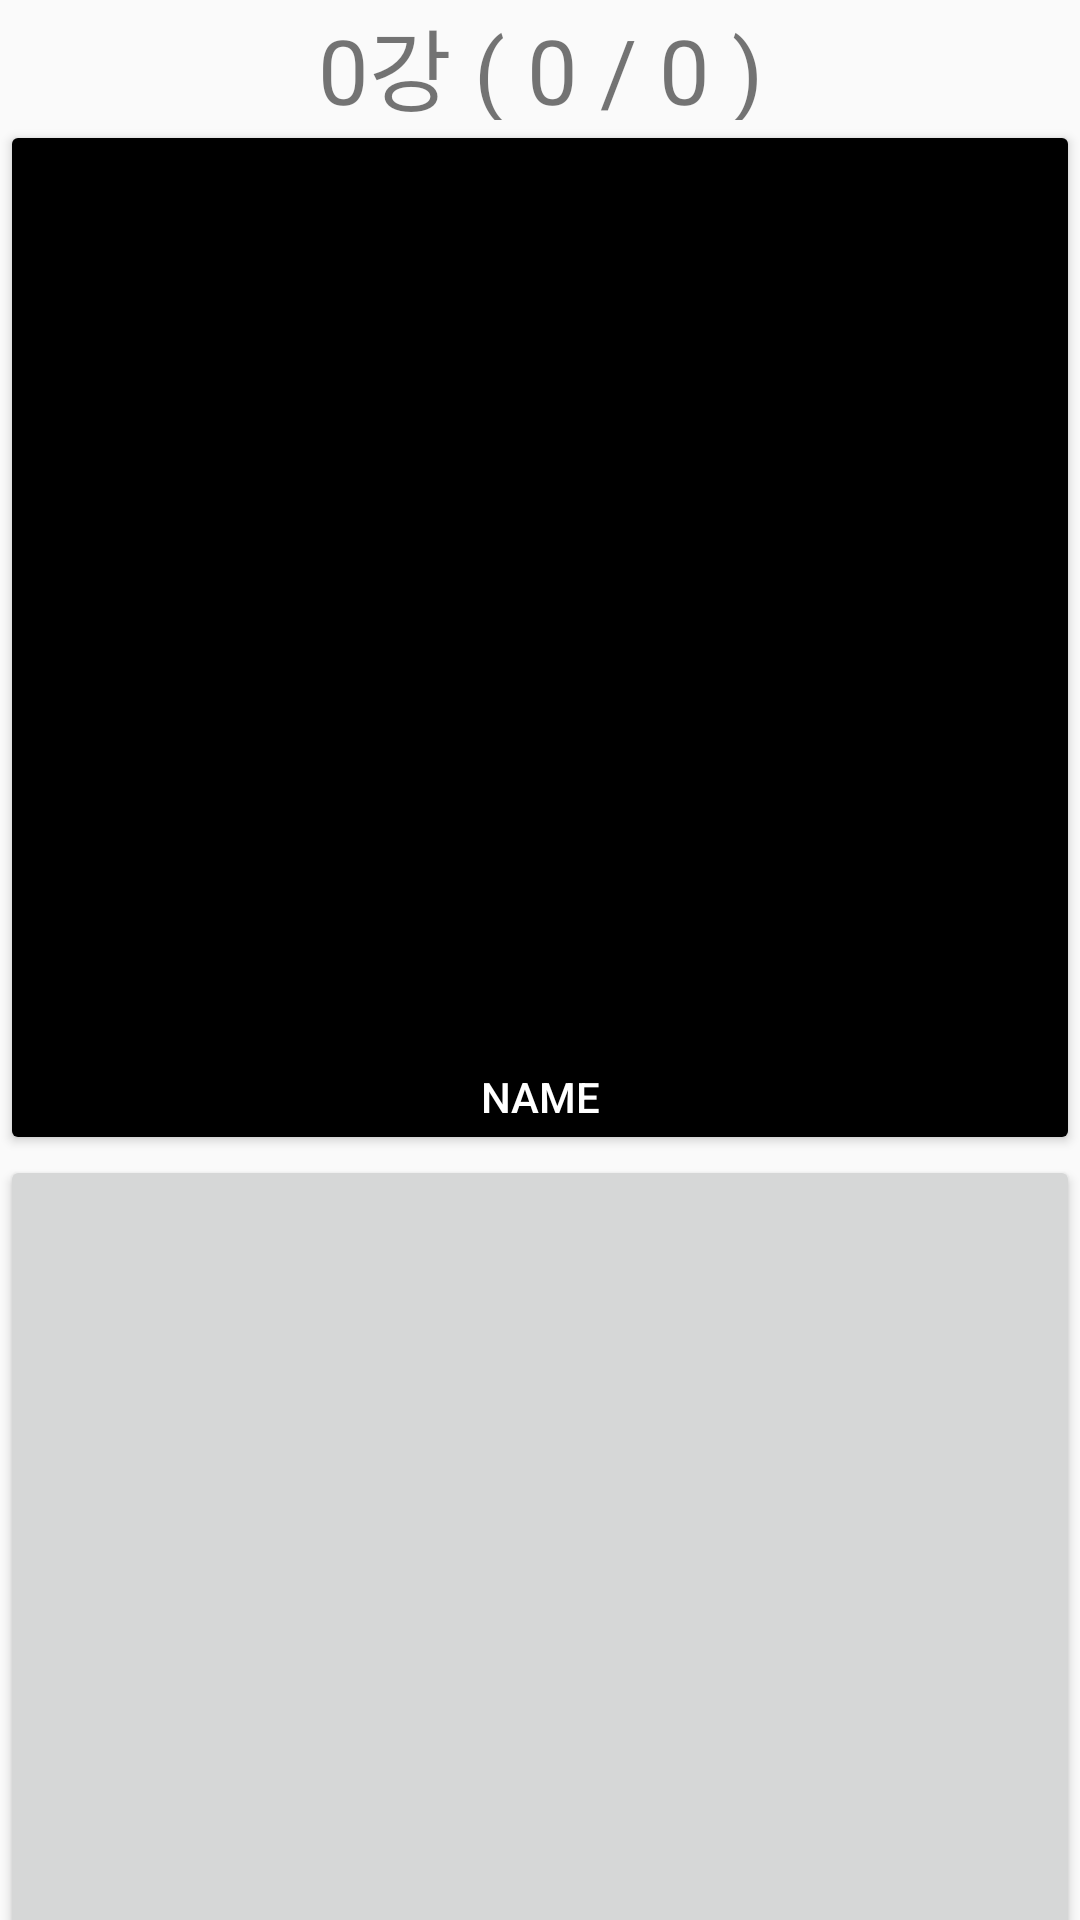

The Android layout XML behind this screen, and the referenced resources:
<!-- AndroidManifest.xml: application theme Theme.LunchPick -->
<!-- res/layout/activity_game_main.xml -->
<?xml version="1.0" encoding="utf-8"?>
<androidx.constraintlayout.widget.ConstraintLayout xmlns:android="http://schemas.android.com/apk/res/android"
    android:layout_width="match_parent"
    android:layout_height="match_parent"
    xmlns:tools="http://schemas.android.com/tools">
    <FrameLayout
        android:layout_width="match_parent"
        android:layout_height="match_parent"
        android:orientation="vertical"
        tools:context=".GameActivity">

        <TextView
            android:layout_width="match_parent"
            android:layout_height="40dp"
            android:textSize="30sp"
            android:id="@+id/progressing"
            android:text="0강 ( 0 / 0 )"
            android:gravity="top|center_horizontal"
            />

        <Button
            android:id="@+id/showImage"
            android:layout_width="match_parent"
            android:backgroundTint="#000000"
            android:textColor="#FFFFFF"
            android:gravity="bottom|center_horizontal"
            android:text="name"
            android:layout_marginTop="40dp"
            android:layout_height="345dp" />

        <Button
            android:id="@+id/showImage2"
            android:layout_width="match_parent"
            android:layout_height="345dp"
            android:layout_marginTop="385dp"
            android:gravity="bottom|center_horizontal"
            android:text="name"/>


    </FrameLayout>

</androidx.constraintlayout.widget.ConstraintLayout>
<!-- resources referenced by this layout -->
<resources>
  <style name="Theme.LunchPick" parent="Theme.AppCompat.Light.NoActionBar">
          
          <item name="colorPrimary">@color/purple_500</item>
          <item name="colorPrimaryVariant">@color/purple_700</item>
          <item name="colorOnPrimary">@color/white</item>
          
          <item name="colorSecondary">@color/teal_200</item>
          <item name="colorSecondaryVariant">@color/teal_700</item>
          <item name="colorOnSecondary">@color/black</item>
          
          <item name="android:statusBarColor" tools:targetApi="l">?attr/colorPrimaryVariant</item>
          
      </style>
  <color name="purple_500">#FF6200EE</color>
  <color name="purple_700">#FF3700B3</color>
  <color name="white">#FFFFFFFF</color>
  <color name="teal_200">#FF03DAC5</color>
  <color name="teal_700">#FF018786</color>
  <color name="black">#FF000000</color>
</resources>
